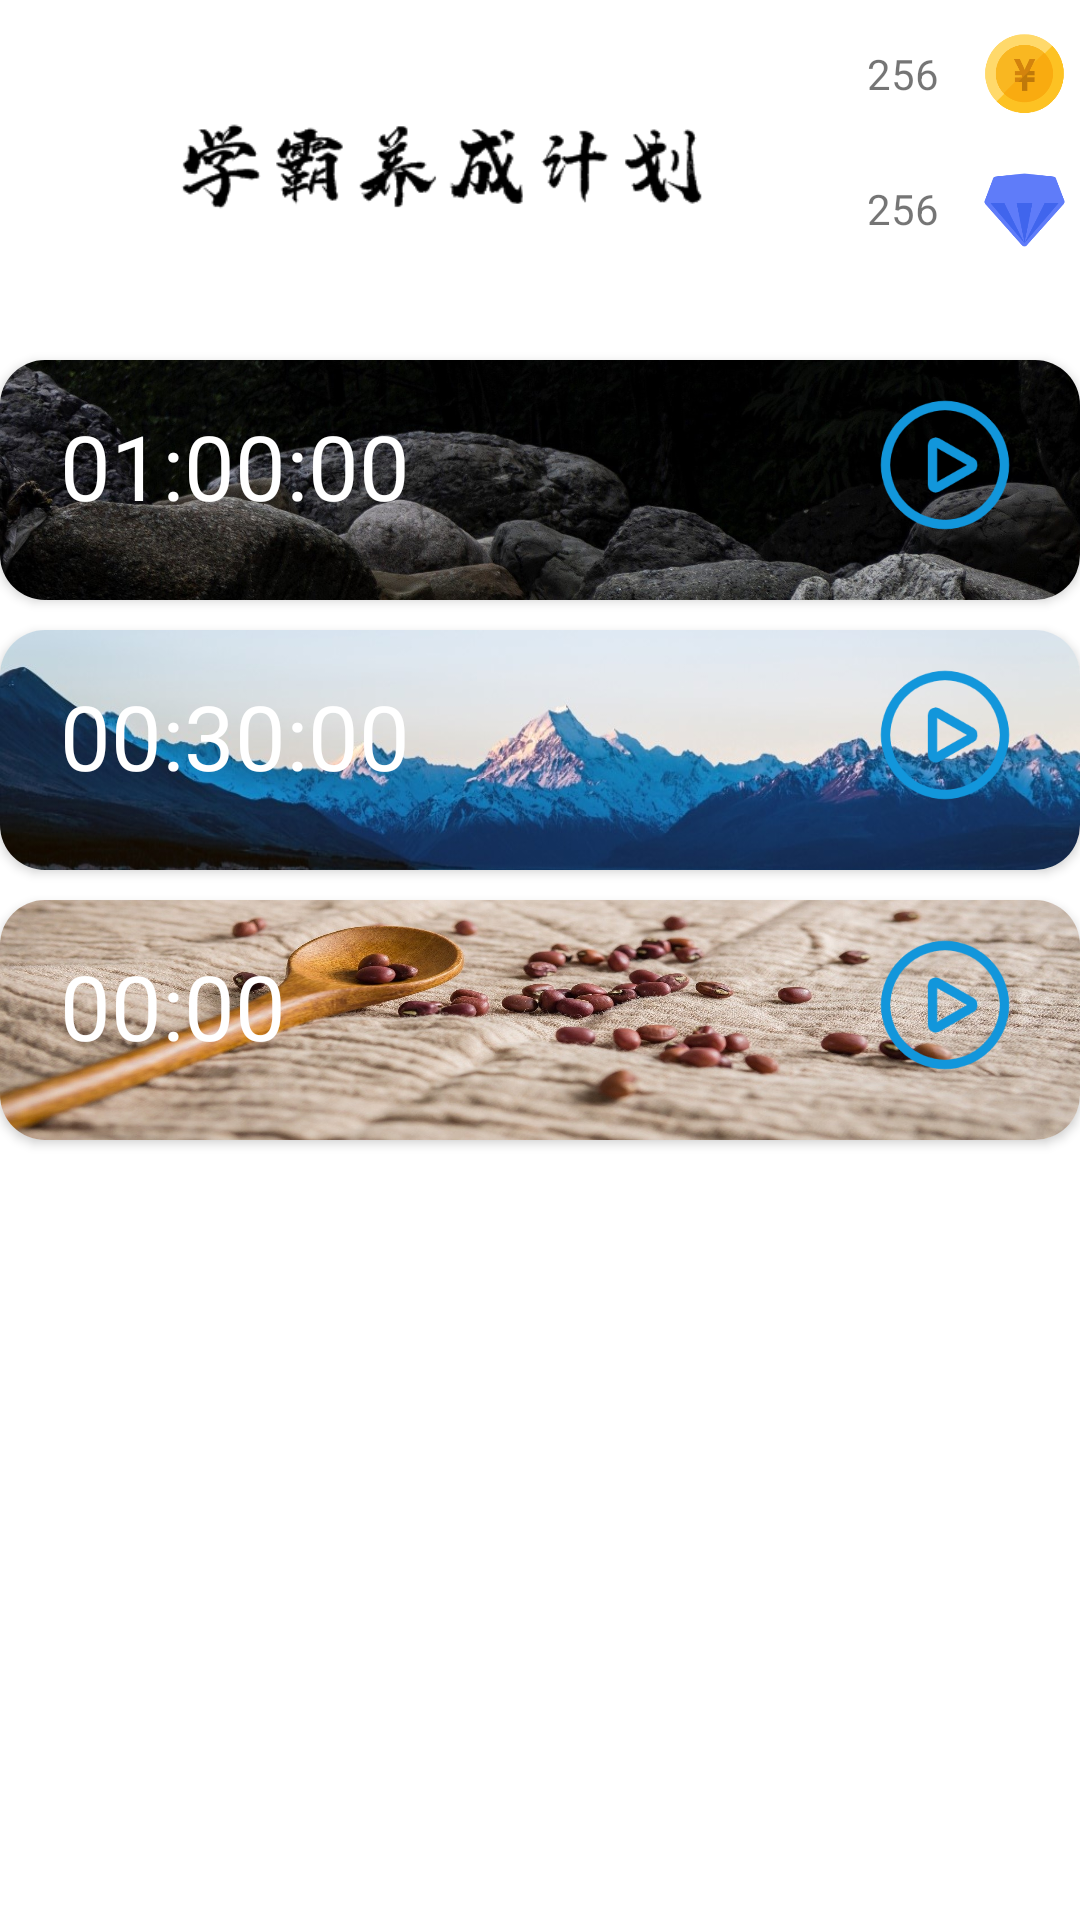

This screen was rendered from an Android layout file. Write that file and the resources it references.
<!-- AndroidManifest.xml: application theme Theme.XUeba -->
<!-- res/layout/fragment_wechat.xml -->
<?xml version="1.0" encoding="utf-8"?>
<FrameLayout xmlns:android="http://schemas.android.com/apk/res/android"
    xmlns:tools="http://schemas.android.com/tools"
    android:layout_width="match_parent"
    android:layout_height="match_parent"
    xmlns:app="http://schemas.android.com/apk/res-auto"
    tools:context=".fragment.wechatFragment">

    
    <ImageView
        android:layout_width="300dp"
        android:layout_height="wrap_content"
        android:src="@drawable/slogo"/>
    <LinearLayout
        android:layout_width="100dp"
        android:layout_height="100dp"
        android:layout_gravity="right"
        android:gravity="right"
        android:orientation="vertical">
        <LinearLayout
            android:layout_width="wrap_content"
            android:layout_height="wrap_content">
            <TextView
                android:id="@+id/coin_num"
                android:layout_marginTop="15dp"
                android:layout_marginRight="10dp"
                android:layout_width="50dp"
                android:gravity="right"
                android:layout_height="30dp"
                android:text="256" />

            <ImageView
                android:layout_width="37dp"
                android:layout_height="30dp"
                android:layout_marginTop="10dp"
                android:src="@drawable/coin" />

        </LinearLayout>
        <LinearLayout
            android:layout_width="wrap_content"
            android:layout_height="wrap_content">
            <TextView
                android:id="@+id/dio_num"
                android:layout_marginTop="15dp"
                android:layout_marginRight="10dp"
                android:layout_width="50dp"
                android:gravity="right"
                android:layout_height="30dp"
                android:text="256" />

            <ImageView
                android:layout_width="37dp"
                android:layout_height="30dp"
                android:layout_marginTop="10dp"
                android:src="@drawable/zuanshi" />

        </LinearLayout>

    </LinearLayout>

    <androidx.cardview.widget.CardView
        android:layout_width="match_parent"
        android:layout_marginTop="120dp"
        app:cardCornerRadius="15dp"
        android:layout_height="80dp">
        <ImageView
            android:layout_width="match_parent"
            android:layout_height="match_parent"
            android:background="@drawable/bg_rock"
        />
        <ImageButton
            android:layout_width="50dp"
            android:layout_height="50dp"
            android:id="@+id/play_1"
            android:layout_gravity="right"
            android:layout_marginRight="20dp"
            android:visibility="visible"
            android:layout_marginTop="10dp"
            android:background="@drawable/play"/>
        <ImageButton
            android:layout_width="50dp"
            android:layout_height="50dp"
            android:id="@+id/play_1_pause"
            android:layout_gravity="right"
            android:layout_marginRight="20dp"
            android:visibility="invisible"
            android:layout_marginTop="10dp"
            android:background="@drawable/pause"/>

        <TextView
            android:layout_width="wrap_content"
            android:layout_height="wrap_content"
            android:id="@+id/timecount_1"
            android:textSize="30sp"
            android:layout_marginTop="15dp"
            android:textColor="@color/white"
            android:gravity="center"
            android:layout_marginLeft="20dp"
            android:text="01:00:00"
            />
    </androidx.cardview.widget.CardView>

    <androidx.cardview.widget.CardView
        android:layout_width="match_parent"
        android:layout_marginTop="210dp"
        app:cardCornerRadius="15dp"
        android:layout_height="80dp">
        <ImageView
            android:layout_width="match_parent"
            android:layout_height="match_parent"

            android:background="@drawable/bg_3"
            />
        <ImageButton
            android:layout_width="50dp"
            android:layout_height="50dp"
            android:layout_gravity="right"
            android:id="@+id/play_2"
            android:layout_marginRight="20dp"
            android:visibility="visible"
            android:layout_marginTop="10dp"
            android:background="@drawable/play"/>
        <ImageButton
            android:layout_width="50dp"
            android:layout_height="50dp"
            android:layout_gravity="right"
            android:id="@+id/play_2_pause"
            android:layout_marginRight="20dp"
            android:layout_marginTop="10dp"
            android:visibility="invisible"
            android:background="@drawable/pause"/>

        <TextView
            android:layout_width="wrap_content"
            android:layout_height="wrap_content"
            android:id="@+id/timecount_center"
            android:textSize="30sp"
            android:layout_marginTop="15dp"
            android:textColor="@color/white"
            android:gravity="center"
            android:layout_marginLeft="20dp"
            android:text="00:30:00"
            />
    </androidx.cardview.widget.CardView>

    <androidx.cardview.widget.CardView
        android:layout_width="match_parent"
        android:layout_marginTop="300dp"
        app:cardCornerRadius="15dp"
        android:layout_height="80dp">
        <ImageView
            android:layout_width="match_parent"
            android:layout_height="match_parent"
            android:background="@drawable/bg_2"
            />

        <ImageButton
            android:layout_width="50dp"
            android:id="@+id/play_3_play"
            android:layout_height="50dp"
            android:layout_gravity="right"
            android:layout_marginRight="20dp"
            android:visibility="visible"
            android:layout_marginTop="10dp"
            android:background="@drawable/play"/>
        <ImageButton
            android:layout_width="50dp"
            android:id="@+id/play_3_pause"
            android:layout_height="50dp"
            android:layout_gravity="right"
            android:layout_marginRight="20dp"
            android:visibility="invisible"
            android:layout_marginTop="10dp"
            android:background="@drawable/pause"/>
        <Chronometer
            android:layout_width="wrap_content"
            android:layout_height="wrap_content"
            android:id="@+id/timecount3"
            android:textSize="30sp"
            android:layout_marginTop="15dp"
            android:textColor="@color/white"
            android:text="00:00:00"
            android:gravity="center"
            android:layout_marginLeft="20dp"

            />
    </androidx.cardview.widget.CardView>

</FrameLayout>
<!-- resources referenced by this layout -->
<resources>
  <color name="white">#FFFFFFFF</color>
  <!-- drawable bg_2: jpg bitmap (drawable, 284671 bytes) -->
  <!-- drawable bg_3: jpg bitmap (drawable, 63150 bytes) -->
  <!-- drawable bg_rock: jpg bitmap (drawable, 181066 bytes) -->
  <!-- drawable coin: png bitmap (drawable, 9019 bytes) -->
  <!-- drawable pause: png bitmap (drawable, 9218 bytes) -->
  <!-- drawable play: png bitmap (drawable, 8585 bytes) -->
  <!-- drawable slogo: png bitmap (drawable, 7311 bytes) -->
  <!-- drawable zuanshi: png bitmap (drawable, 7426 bytes) -->
  <style name="Theme.XUeba" parent="Theme.MaterialComponents.DayNight.DarkActionBar">
          
          <item name="colorPrimary">@color/black</item>
          <item name="colorPrimaryVariant">@color/purple_700</item>
          <item name="colorOnPrimary">@color/white</item>
          
          <item name="colorSecondary">@color/teal_200</item>
          <item name="colorSecondaryVariant">@color/teal_700</item>
          <item name="colorOnSecondary">@color/black</item>
          
          <item name="android:statusBarColor" tools:targetApi="l">?attr/colorPrimaryVariant</item>
          
      </style>
  <color name="black">#FF000000</color>
  <color name="purple_700">#FF3700B3</color>
  <color name="teal_200">#FF03DAC5</color>
  <color name="teal_700">#FF018786</color>
</resources>
